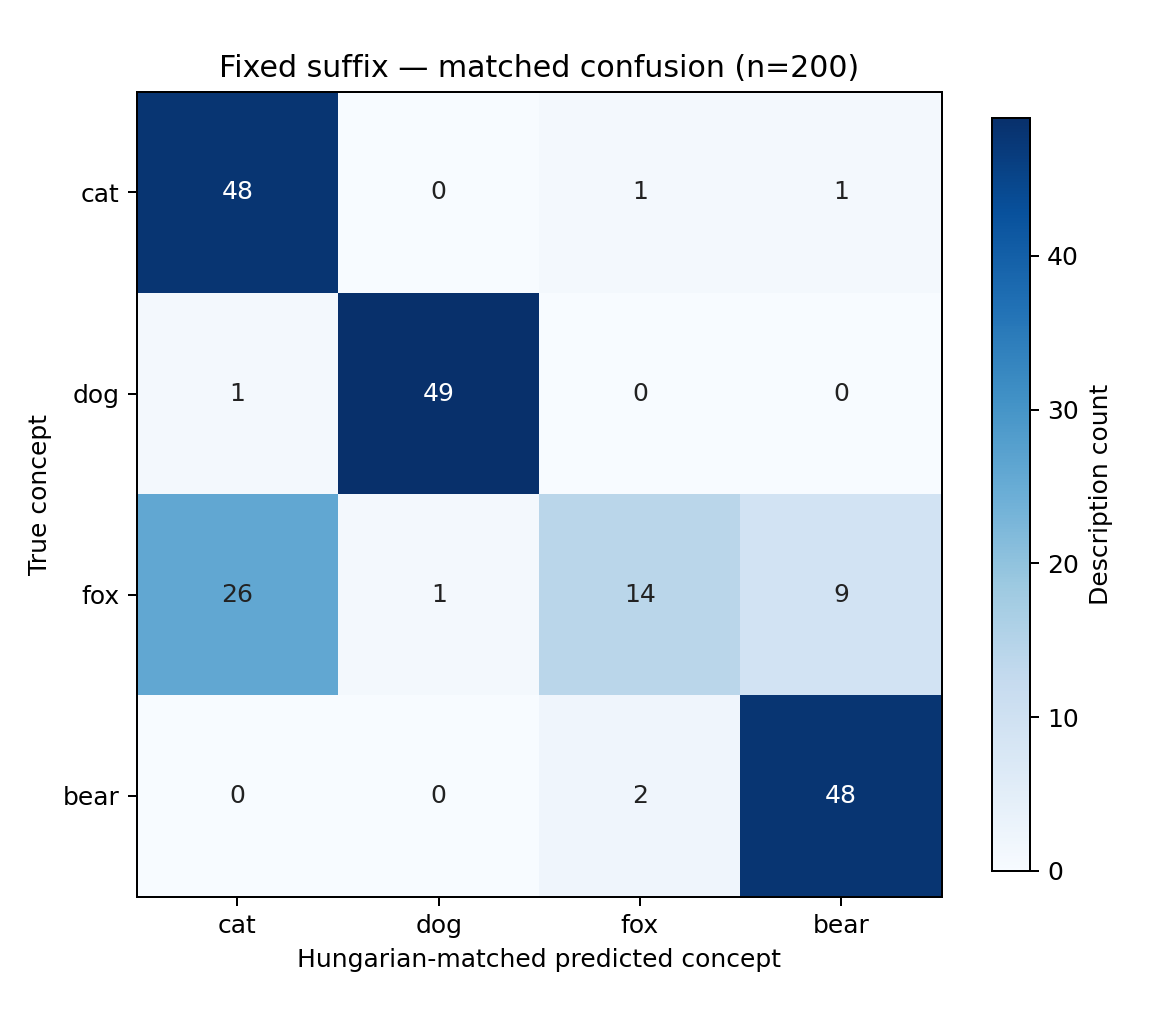

Values plotted in this chart, from the file beside it:
true_concept, cat, dog, fox, bear
cat, 48, 0, 1, 1
dog, 1, 49, 0, 0
fox, 26, 1, 14, 9
bear, 0, 0, 2, 48
